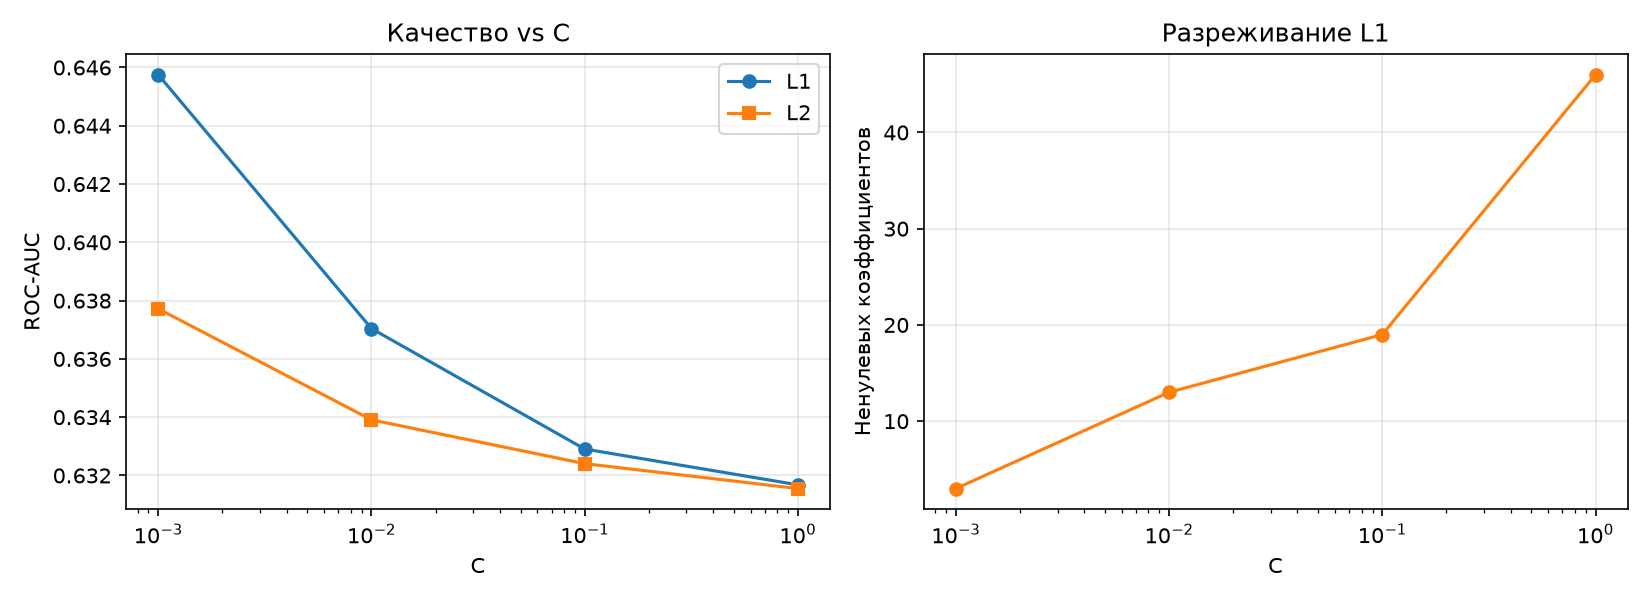

The table this chart was drawn from, first rows:
C, roc_auc_l1, roc_auc_l2, nonzero_l1
0.001, 0.6458, 0.6377, 3
0.01, 0.637, 0.6339, 13
0.1, 0.6329, 0.6324, 19
1.0, 0.6317, 0.6316, 46
